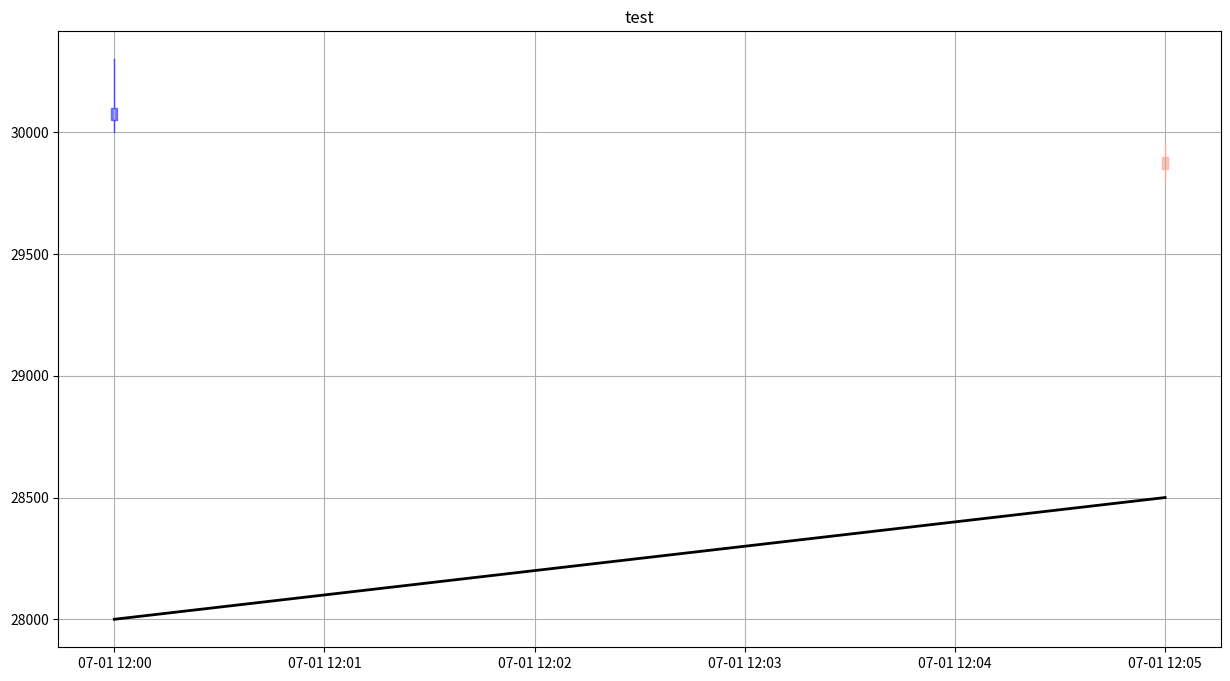

This figure's Python source:
# -*- coding: utf-8 -*-
import os
import sys
#sys.path.append(os.path.join(os.path.dirname(__file__), '../XM'))

import numpy as np
import matplotlib.pyplot as plt
import matplotlib.colors as mcolors
from matplotlib.lines import Line2D
from matplotlib.patches import Rectangle
from matplotlib.transforms import Affine2D
import matplotlib.dates as mdates
from datetime import datetime 

import matplotlib.animation as animation
import matplotlib.gridspec as gridspec


DATE_FORMAT_TIME = '%H:%M'
DATE_FORMAT_DAY = '%m-%d'
DATE_FORMAT_DAY_TIME = '%m-%d %H:%M'

def makeFig(rows, cols, size):
    fig, ax = plt.subplots(rows, cols, figsize=(size[0], size[1]))
    return (fig, ax)

def gridFig(row_rate, size):
    rows = sum(row_rate)
    fig = plt.figure(figsize=size)
    gs = gridspec.GridSpec(rows, 1)   #縦,横
    axes = []
    begin = 0
    for rate in row_rate:
        end = begin + rate
        ax = plt.subplot(gs[begin: end, 0])
        axes.append(ax)
        begin = end
    return (fig, axes)

def awarePytime2naive(time):
    naive = datetime(time.year, time.month, time.day, time.hour, time.minute, time.second)
    return naive

def awarePyTime2Float(time):
    naive = awarePytime2naive(time)
    t = mdates.date2num([naive])
    return t[0]

def awarePyTimeList2Float(aware_pytime_list):
    naives = []
    for time in aware_pytime_list:
        naive = awarePytime2naive(time)
        naives.append(naive)
    return mdates.date2num(naives)
    
class CandleGraphic:
    def __init__(self, py_time, ohlc, box_width):
        GREEN = '#00aa88'
        BLUE = '#4444ff'
        RED = '#ff9999'
        ORANGE = '#ffaa99'
        self.box_width = box_width
        self.line_width = 1.0
        self.alpha = 0.7
        self.color_positive = BLUE
        self.box_line_color_positive = 'blue'
        self.color_negative = ORANGE
        self.box_line_color_negative = 'orange'
        
        t = awarePyTime2Float(py_time)
        open = ohlc[0]
        high = ohlc[1]
        low = ohlc[2]
        close = ohlc[3]
        if close >= open:
            color = self.color_positive
            line_color = self.color_positive
            box_low = open
            box_high = close
            height = close - open
        else:
            color = self.color_negative
            line_color = self.color_negative
            box_low = close
            box_high = open
            height = open - close
            
        line_upper = Line2D(xdata=(t, t),
                            ydata=(box_high, high),
                            color=line_color,
                            linewidth=self.line_width,
                            antialiased=True)
        line_lower = Line2D(xdata=(t, t),
                            ydata=(box_low, low),
                            color=line_color,
                            linewidth=self.line_width,
                            antialiased=True)

        rect = Rectangle(xy=(t - self.box_width / 2, box_low),
                         width=self.box_width,
                         height=height,
                         facecolor=color,
                         edgecolor=color)
        rect.set_alpha(self.alpha)

        self.line_upper = line_upper
        self.line_lower = line_lower
        self.rect = rect
        return
    
    def setObject(self, ax):
        ax.add_line(self.line_upper)
        ax.add_line(self.line_lower)
        ax.add_patch(self.rect)
        return
    
class BoxGraphic:
    def __init__(self, py_time, box_width, value, color):
        self.alpha = 0.7
        t = awarePyTime2Float(py_time)
        if value >= 0:
            box_low = 0.0
            box_height = value
        else:
            box_low = value
            box_height = -value
        rect = Rectangle(xy=(t - box_width / 2, box_low),
                         width=box_width,
                         height=box_height,
                         facecolor=color,
                         edgecolor=color)
        rect.set_alpha(self.alpha)
        self.rect = rect
        return
    
    def setObject(self, ax):
        ax.add_patch(self.rect)
        return
# -----

    
class CandlePlot:
    def __init__(self, fig, ax, title, date_format=DATE_FORMAT_DAY_TIME):
        self.fig = fig
        self.ax = ax
        self.title = title
        self.ax.grid(True)
        self.ax.xaxis_date()
        self.ax.xaxis.set_major_formatter(mdates.DateFormatter(date_format))
        pass
        
    def drawCandle(self, time, ohlc, bar_width=None, timerange=None):    
        self.ax.set_title(self.title)
        n = len(time)
        if bar_width is None:
            v1 = awarePyTime2Float(time[0])
            v2 = awarePyTime2Float(time[-1])
            self.box_width = (v2 - v1 ) / n / 2.0
        else:
            self.box_width = bar_width
            
        self.graphic_objects = []
        begin = None
        end = None
        vmin = None
        vmax = None
        for i in range(n):
            t = time[i]
            if timerange is not None:
                if begin is None:
                    if t >= timerange[0]:
                        begin = i
                        vmin = ohlc[i][2]
                        vmax = ohlc[i][1]
                else:
                    if t <= timerange[1]:
                        if vmin > ohlc[i][2]:
                            vmin = ohlc[i][2]
                        if vmax < ohlc[i][1]:
                            vmax = ohlc[i][1]
                    else:
                        end = i - 1
            value = ohlc[i]
            obj = CandleGraphic(t, value, self.box_width)
            obj.setObject(self.ax)
            self.graphic_objects.append(obj)
        if vmin is not None and vmax is not None:
            dw = (vmax - vmin) * 0.05
            self.ylimit([vmin - dw, vmax + dw])
            
        self.ax.autoscale_view()
        return
    
    def drawLine(self, time, value, color='red', linestyle='solid', linewidth=1.0, ylim=None, label=''):
        self.ax.plot(time, value, color=color, linestyle=linestyle, linewidth=linewidth, label=label)
        if ylim is not None:
            self.ax.set_ylim(ylim[0], ylim[1])
        self.ax.grid(True)
        return
    
    def hline(self, y, color='black', linewidth=1.0):
        xmin, xmax = self.ax.get_xlim()
        self.ax.hlines(y=y, color=color, linewidth=linewidth, xmin=xmin, xmax=xmax)
        
    def vline(self, x, color='black', linewidth=1.0):
        ymin, ymax = self.ax.get_ylim()
        self.ax.vlines(x=x, color=color, linewidth=linewidth, ymin=ymin, ymax=ymax)
    
    def drawBar(self, time, value, colors=['green', 'red'], ylim=None, label=''):
        t0 = awarePyTime2Float(time[0])
        t1 = awarePyTime2Float(time[9])
        w = (t1 - t0) * 0.9 / 10.0
        for t, v in zip(time, value):
            if v is not None:
                if v >= 0:
                    color = colors[0]
                else:
                    color = colors[1]
                obj = BoxGraphic(t, w, v, color)
                obj.setObject(self.ax)
        if ylim is not None:
            self.ax.set_ylim(ylim[0], ylim[1])
        self.ax.grid()
        return
    
    def drawBar2(self, time, value, color='red', ylim=None):
        t = []
        v = []
        for tt, vv in zip(time, value):
            t.append(tt)
            if vv is None:
                v.append(0)
            else:
                v.append(vv)
                
        t0 = awarePyTime2Float(t[0])
        t1 = awarePyTime2Float(t[1])
        self.ax.bar(t, v, color=color, width= (t1 - t0) * 0.9)
        if ylim is not None:
            self.ax.set_ylim(ylim[0], ylim[1])
        self.ax.grid()
        return
    
    def drawMarker(self, time, value, marker, color, markersize=10):
        t = awarePyTime2Float(time)
        self.ax.plot(t, value, marker=marker, color=color, markersize=markersize)
        return
    
    def drawText(self, time, value, text, size=10):
        t = awarePyTime2Float(time)
        self.ax.text(t, value, text, size=size)
        return
    
    def xlimit(self, trange):
        x0 = awarePyTime2Float(trange[0])
        x1 = awarePyTime2Float(trange[1])
        self.xrange = (x0, x1)
        
    def ylimit(self, yrange):
        self.ax.set_ylim(yrange[0], yrange[1])
        
class BandPlot:
    def __init__(self, fig, ax, title, date_format=DATE_FORMAT_DAY_TIME):
        self.fig = fig
        self.ax = ax
        self.title = title
        self.ax.grid()
        self.ax.xaxis_date()
        self.ax.xaxis.set_major_formatter(mdates.DateFormatter(date_format))
        pass
        
    def boxWidth(self, time1, time2):
        t1 = awarePyTime2Float(time1)
        t2 = awarePyTime2Float(time2)
        return t2 - t1
    
    def drawBand(self, time, status, colors=None):
        if colors is None:
            colors = ['black', 'blue', 'red', 'pink', 'green', 'cyan', 'brown']
        self.ax.set_title(self.title)
        n = len(time)
        if n < 2:
            return
        
        box_width = self.boxWidth(time[0], time[1])
        self.graphic_objects = []
        for i in range(n):
            t = time[i]
            s = status[i]
            if s > 0:
                c = colors[s]
                obj = BoxGraphic(t, box_width, c)
                obj.setObject(self.ax)
                self.graphic_objects.append(obj)  
        self.ax.autoscale_view()
        return        
    
    #def removeNan(self, time, value):
    #    tout = []
    #    vout = []
    #    for t, v in zip(time, value):
    #        if not np.isnan(v):
    #            tout.append(t)
    #            vout.append(v)
    #    return (tout, vout)
        
    def drawLine(self, time, value, color='red', linestyle='solid', linewidth=1.0, timerange=None):
        if timerange is not None:
            begin = None
            end = None
            for i in range(len(time)):
                t = time[i]
                if begin is None:
                    if t >= timerange[0]:
                        begin = i
                else:
                    if t > timerange[1]:
                        end = i - 1
                        break
            if begin is None:
                begin = 0
            if end is None:
                end = len(time) - 1
            time2 = time[begin: end + 1]
            value2 = value[begin: end + 1]
        else:
            time2 = time
            value2 = value
        
        #(time3, value3) = self.removeNan(time2, value2)
        vmin = np.nanmin(value2)
        vmax = np.nanmax(value2)
        dw = (vmax - vmin) * 0.2
        vmax += dw
        vmin -= dw
        self.ylimit((vmin, vmax))
        self.ax.plot(time2, value2, color=color, linestyle=linestyle, linewidth=linewidth)
        self.ax.grid(True)
        self.fig.show()
        return     
    
    def xlimit(self, trange):
        x0 = awarePyTime2Float(trange[0])
        x1 = awarePyTime2Float(trange[1])
        self.ax.set_xlim(x0, x1)
        
    def ylimit(self, yrange):
        self.ax.set_ylim(yrange[0], yrange[1])
          
#-----------
    
def test():
    fig = plt.figure(figsize=(15, 8))
    ax = fig.add_subplot(1, 1, 1)
    plot = CandlePlot(fig, ax, 'test')
    
    t = [datetime(2021, 7, 1, 12, 0, 0),
         datetime(2021, 7, 1, 12, 5, 0)]
    ohlc = [[30050, 30300, 30000, 30100],
            [29900, 29950, 29800, 29850]]
    plot.drawCandle(t, ohlc, bar_width = 0.00002)

    plot.drawLine(t, [28000, 28500], color='black', linewidth=2.0)
    
    
    
    
    
if __name__ == '__main__':
    test()


